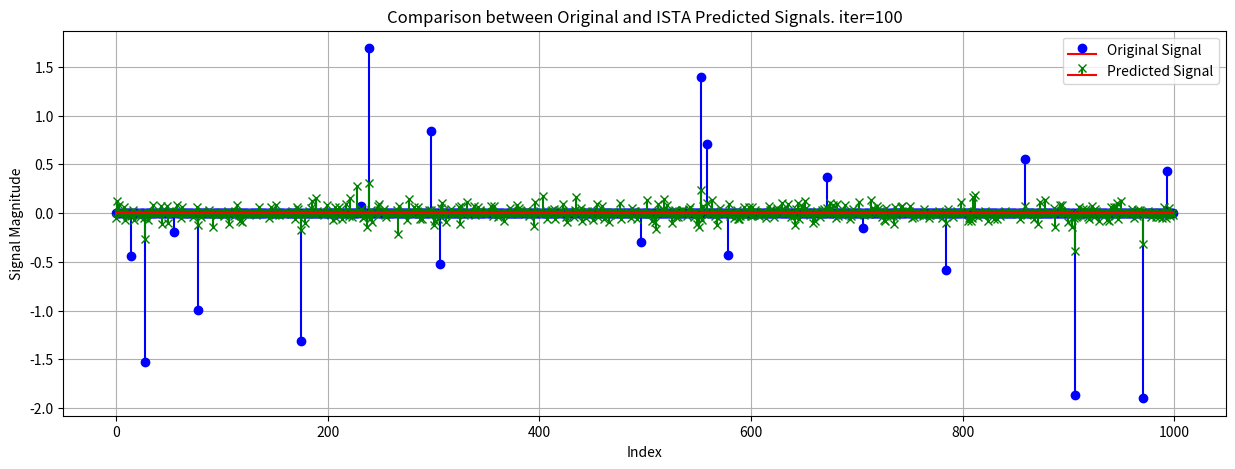
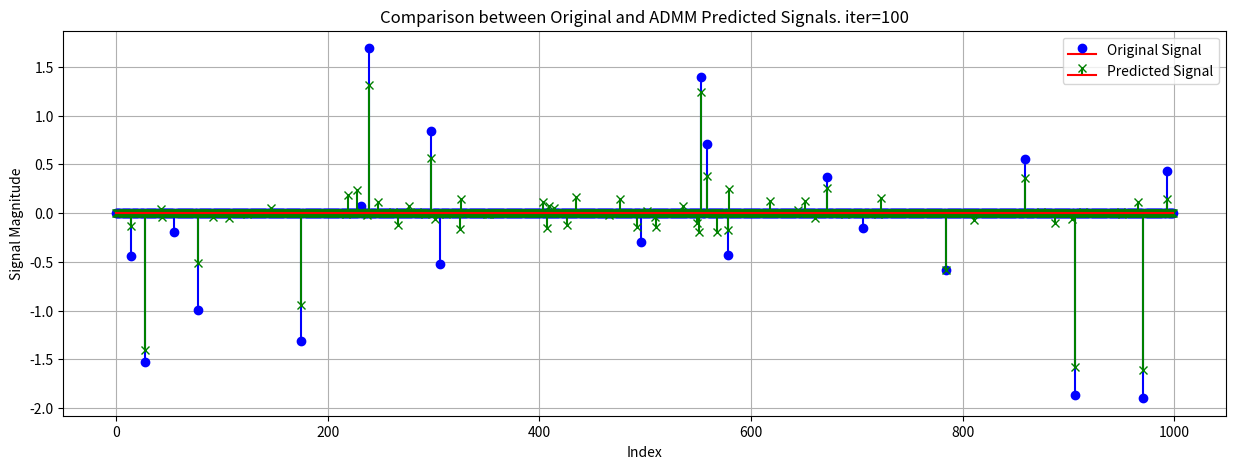

Write Python code to recreate these figures, in order.
import numpy as np
import matplotlib.pyplot as plt
def soft_thresholding(x, lambda_):
    return np.sign(x) * np.maximum(np.abs(x) - lambda_, 0)

def ista(A, y, lambda_, num_iterations, t):
    x = A.T @ y
    for i in range(num_iterations):
        gradient = A.T @ (A @ x - y)
        x = soft_thresholding(x - t * gradient, lambda_ * t)
    return x

def admm_lasso(A, y, lambda_, rho, max_iter=100):
    m, n = A.shape
    x = np.zeros(n)
    z = np.zeros(n)
    v = np.zeros(n)
    
    A_T_A = A.T @ A
    A_T_y = A.T @ y
    L = np.linalg.inv(A_T_A + rho * np.eye(n))  # Precompute the matrix inverse

    for _ in range(max_iter):
        # x update (solve linear system)
        x = L @ (A_T_y + rho * (z - v))
        # z update (soft thresholding)
        z = soft_thresholding(x + v, lambda_ / rho)
        # u update (Lagrange multiplier)
        v += x - z
    
    return x

# テストデータ生成（例）
np.random.seed(0)
# m, n = 100, 20  # mは観測数、nは変数の数
# A = np.random.randn(m, n)
# x_true = np.random.randn(n)
# y = A @ x_true + np.random.randn(m) * 0.5  # 観測ベクトル
# パラメータ設定
N = 1000    # 原信号の次元数
M = 100     # 出力ベクトルの次元数
non_zero_elements = 20      # 正規分布に従うランダムな非ゼロ成分数
np.random.seed(0)
# 1000次元の原信号ベクトルを生成(大部分は0)
original_signal = np.zeros(N)
# indexをランダムに選択
non_zero_indices = np.random.choice(N, non_zero_elements, replace=False)

# 選ばれたindexに正規分布の値を設定
original_signal[non_zero_indices] = np.random.randn(non_zero_elements)

# 1000, 100の観測行列を生成(各要素は正規分布に従う)
observation_matrix = np.random.randn(M, N)

# 出力ベクトルを計算(行列積)
output_vector = observation_matrix @ original_signal


# パラメータ設定
lambda_ = 0.1  # 正則化パラメータ
t = 0.001      # ステップサイズ（適切に選ばないと収束しにくいので注意）
num_iterations = 100  # 反復回数
# ISTAを実行
x_estimated_ista = ista(observation_matrix, output_vector, lambda_=1, num_iterations=num_iterations, t=0.001)
x_estimated_ADMM = admm_lasso(observation_matrix, output_vector, lambda_=1, rho=1)

def plot_signals(type, original_signal, predicted_signal, num_iterations):
    indices = np.arange(len(original_signal))  # 信号のインデックス

    plt.figure(figsize=(15, 5))
    plt.stem(indices, original_signal, linefmt='b-', markerfmt='bo', basefmt='r-', label='Original Signal')
    plt.stem(indices, predicted_signal, linefmt='g-', markerfmt='gx', basefmt='r-', label='Predicted Signal')
    plt.title(f'Comparison between Original and {type} Predicted Signals. iter={num_iterations}')
    plt.xlabel('Index')
    plt.ylabel('Signal Magnitude')
    plt.legend()
    plt.grid(True)
    plt.show()

if __name__ == "__main__":
    # print("真の係数:", original_signal)
    # print("推定係数:", x_estimated)
    plot_signals("ISTA", original_signal, x_estimated_ista, num_iterations=num_iterations)
    plot_signals("ADMM", original_signal, x_estimated_ADMM, num_iterations=num_iterations)